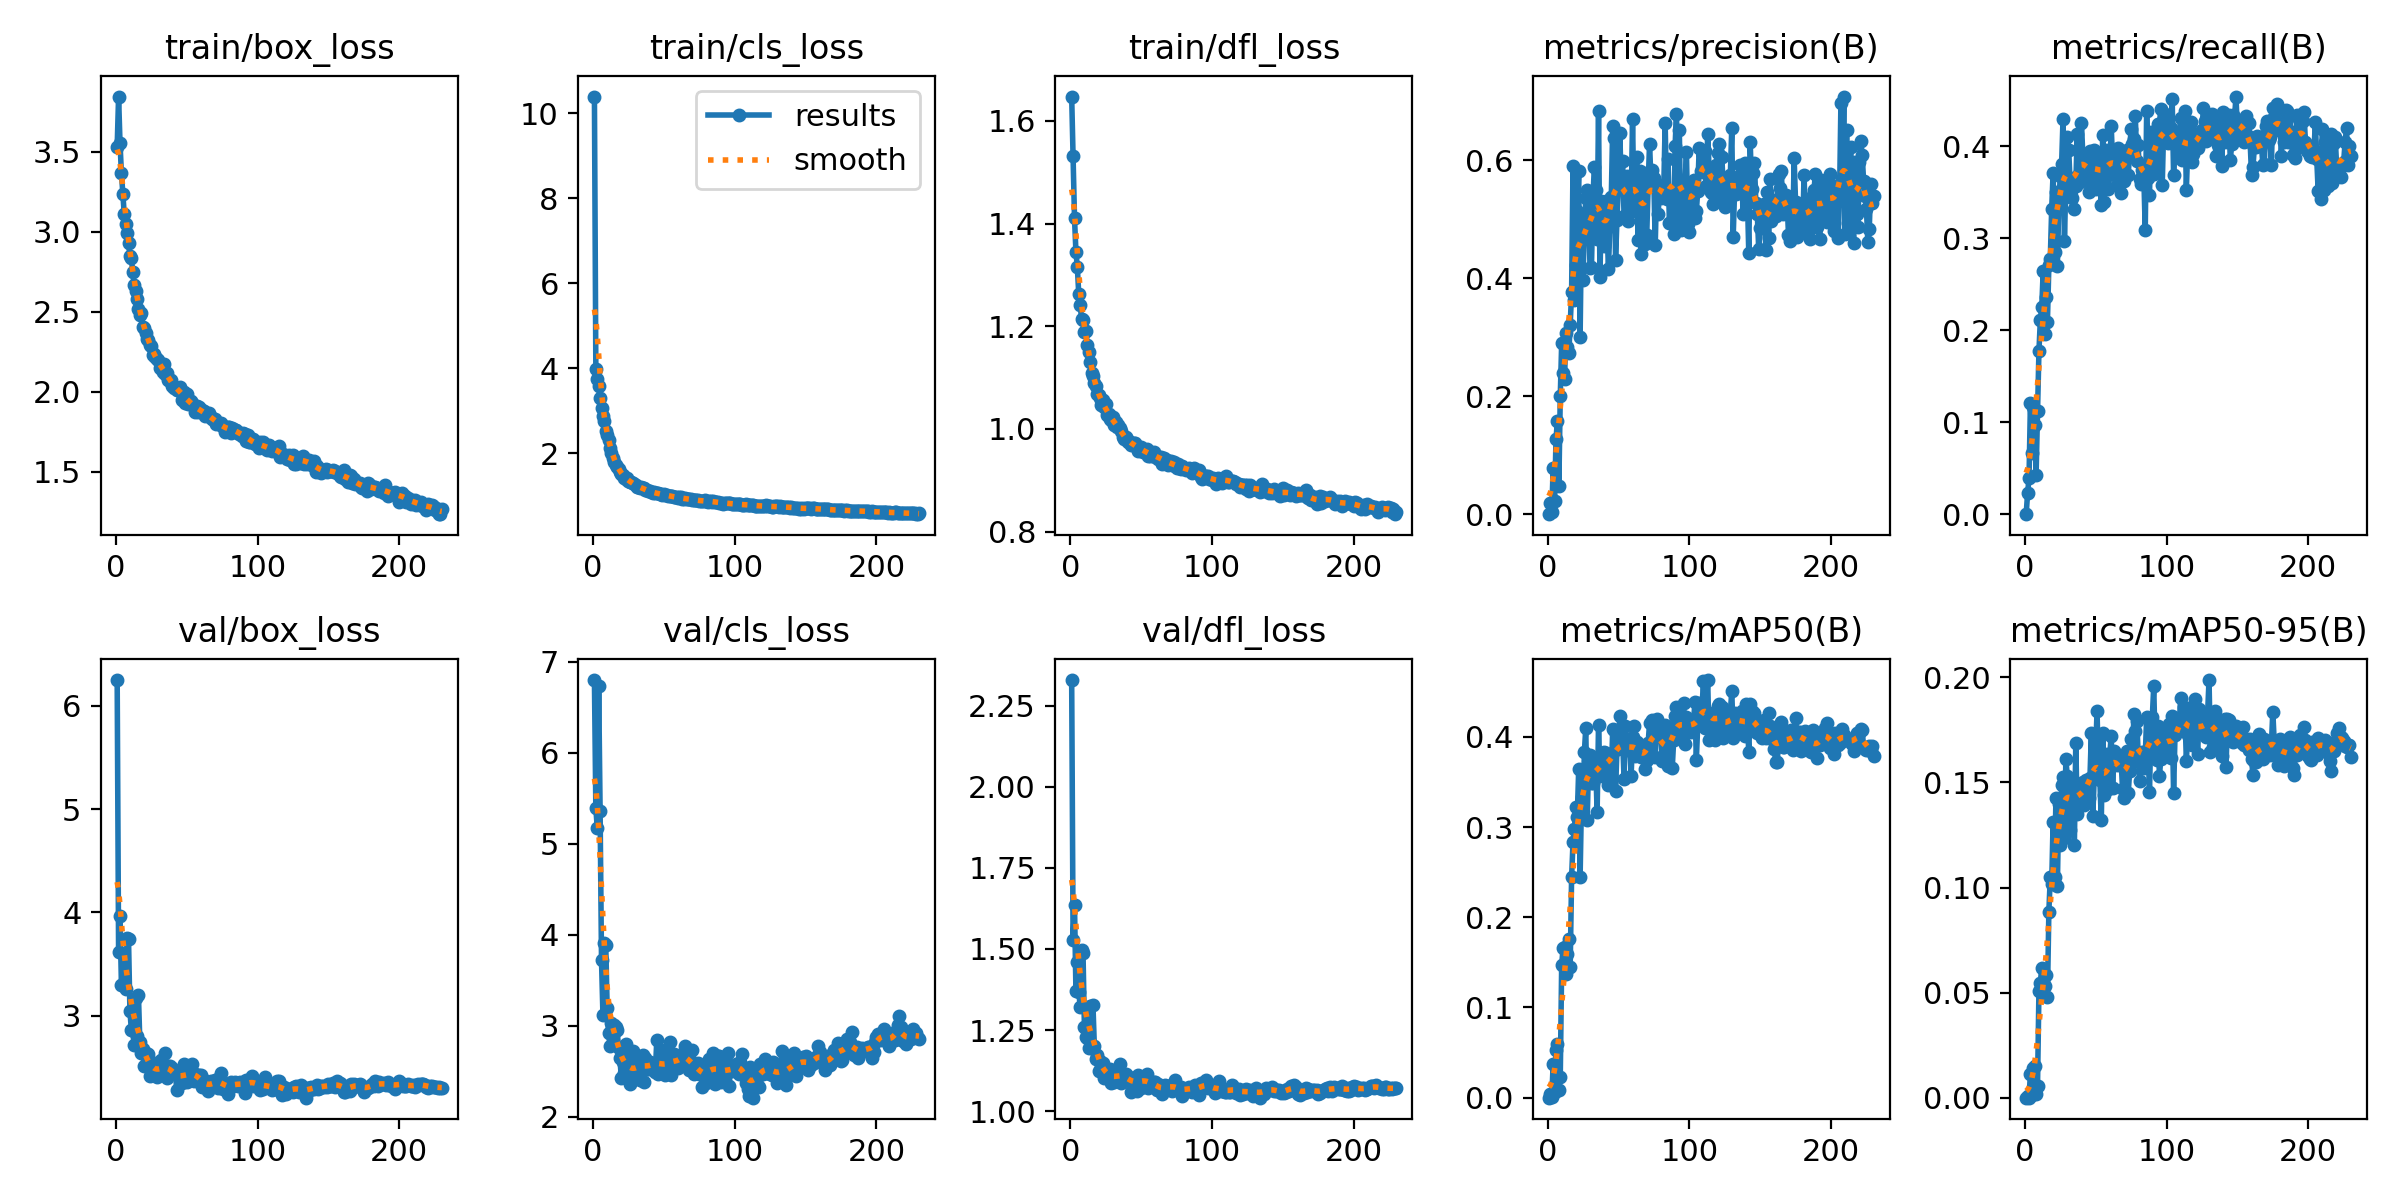

Data behind this chart, as committed beside it:
epoch, time, train/box_loss, train/cls_loss, train/dfl_loss, metrics/precision(B), metrics/recall(B), metrics/mAP50(B), metrics/mAP50-95(B), val/box_loss, val/cls_loss, val/dfl_loss, lr/pg0, lr/pg1, lr/pg2
1, 38.28, 3.531, 10.39, 1.647, 0, 0, 0, 0, 6.251, 6.799, 2.33, 0.004962, 0.004962, 0.09504
2, 68.65, 3.844, 3.992, 1.532, 0.01918, 0.02269, 0.00445, 0.00067, 3.62, 5.388, 1.528, 0.009929, 0.009929, 0.09001
3, 98.08, 3.553, 3.744, 1.41, 0.00372, 0.03891, 0.00026, 6e-05, 3.968, 5.178, 1.636, 0.01486, 0.01486, 0.08494
4, 127.7, 3.366, 3.592, 1.345, 0.07829, 0.1209, 0.03757, 0.01138, 3.295, 6.738, 1.371, 0.01976, 0.01976, 0.07984
5, 157.2, 3.239, 3.297, 1.315, 0.02192, 0.066, 0.0065, 0.00143, 3.593, 5.366, 1.458, 0.02463, 0.02463, 0.07471
6, 186.7, 3.109, 3.072, 1.262, 0.1273, 0.117, 0.05251, 0.01434, 3.289, 3.719, 1.368, 0.02947, 0.02947, 0.06954
7, 216.4, 3.05, 2.885, 1.241, 0.1589, 0.09675, 0.05932, 0.01486, 3.261, 3.123, 1.322, 0.03427, 0.03427, 0.06435
8, 245.9, 2.995, 2.751, 1.215, 0.04718, 0.04307, 0.00858, 0.00194, 3.752, 3.914, 1.497, 0.03904, 0.03904, 0.05911
9, 275.2, 2.929, 2.533, 1.213, 0.1998, 0.1124, 0.02336, 0.0056, 3.742, 3.885, 1.486, 0.04378, 0.04378, 0.05385
10, 304.6, 2.85, 2.423, 1.189, 0.2902, 0.177, 0.1474, 0.0506, 3.041, 3.194, 1.26, 0.04848, 0.04848, 0.04855
11, 333.9, 2.836, 2.308, 1.19, 0.2387, 0.2113, 0.1662, 0.05475, 2.865, 2.92, 1.229, 0.04835, 0.04835, 0.04835
12, 363.3, 2.746, 2.127, 1.163, 0.2295, 0.2252, 0.1673, 0.06191, 2.856, 2.782, 1.226, 0.04818, 0.04818, 0.04818
13, 392.6, 2.667, 2.012, 1.15, 0.3065, 0.2642, 0.137, 0.05237, 2.711, 3.03, 1.195, 0.04802, 0.04802, 0.04802
14, 421.9, 2.627, 1.878, 1.131, 0.2836, 0.1963, 0.1593, 0.05328, 3.167, 2.896, 1.324, 0.04786, 0.04786, 0.04786
15, 451.2, 2.578, 1.802, 1.109, 0.2731, 0.2356, 0.1762, 0.05852, 2.798, 3.013, 1.199, 0.04769, 0.04769, 0.04769
16, 480.5, 2.519, 1.721, 1.103, 0.3208, 0.2092, 0.1453, 0.04791, 3.2, 2.992, 1.328, 0.04752, 0.04752, 0.04752
17, 509.8, 2.483, 1.675, 1.089, 0.3763, 0.2703, 0.2444, 0.08844, 2.745, 2.952, 1.2, 0.04736, 0.04736, 0.04736
18, 539.2, 2.494, 1.624, 1.084, 0.5912, 0.2769, 0.2834, 0.1048, 2.642, 2.762, 1.159, 0.0472, 0.0472, 0.0472
19, 568.6, 2.405, 1.546, 1.067, 0.364, 0.3318, 0.2979, 0.1018, 2.678, 2.642, 1.172, 0.04703, 0.04703, 0.04703
20, 598, 2.397, 1.517, 1.067, 0.4234, 0.3705, 0.3217, 0.1313, 2.511, 2.423, 1.123, 0.04686, 0.04686, 0.04686
21, 627.4, 2.371, 1.476, 1.059, 0.5142, 0.2852, 0.3111, 0.1049, 2.637, 2.599, 1.154, 0.0467, 0.0467, 0.0467
22, 656.8, 2.332, 1.427, 1.046, 0.5829, 0.3506, 0.3639, 0.1427, 2.596, 2.486, 1.135, 0.04653, 0.04653, 0.04653
23, 686.2, 2.324, 1.389, 1.056, 0.3007, 0.2697, 0.245, 0.1007, 2.63, 2.803, 1.148, 0.04637, 0.04637, 0.04637
24, 715.6, 2.296, 1.409, 1.044, 0.4966, 0.3335, 0.3328, 0.1398, 2.414, 2.6, 1.103, 0.04621, 0.04621, 0.04621
25, 745, 2.285, 1.342, 1.048, 0.3968, 0.3671, 0.3115, 0.1204, 2.492, 2.603, 1.118, 0.04604, 0.04604, 0.04604
26, 774.3, 2.228, 1.319, 1.027, 0.4834, 0.3805, 0.383, 0.1487, 2.505, 2.358, 1.118, 0.04587, 0.04587, 0.04587
27, 803.6, 2.235, 1.322, 1.029, 0.5357, 0.4294, 0.4096, 0.1526, 2.468, 2.418, 1.105, 0.04571, 0.04571, 0.04571
28, 832.9, 2.22, 1.296, 1.02, 0.5499, 0.2967, 0.3073, 0.1235, 2.543, 2.724, 1.128, 0.04555, 0.04555, 0.04555
29, 862.5, 2.203, 1.264, 1.017, 0.5137, 0.3619, 0.373, 0.1609, 2.405, 2.413, 1.085, 0.04538, 0.04538, 0.04538
30, 891.8, 2.202, 1.26, 1.024, 0.4173, 0.4101, 0.38, 0.1531, 2.443, 2.511, 1.1, 0.04521, 0.04521, 0.04521
31, 921.6, 2.146, 1.211, 1.008, 0.4186, 0.3964, 0.3488, 0.1401, 2.435, 2.585, 1.09, 0.04505, 0.04505, 0.04505
32, 951, 2.153, 1.209, 1.013, 0.5302, 0.3607, 0.3492, 0.1273, 2.572, 2.633, 1.113, 0.04489, 0.04489, 0.04489
33, 980.5, 2.125, 1.174, 1.003, 0.5882, 0.3438, 0.3658, 0.1503, 2.514, 2.401, 1.121, 0.04472, 0.04472, 0.04472
34, 1010, 2.177, 1.197, 1.008, 0.5505, 0.3654, 0.3689, 0.1468, 2.435, 2.657, 1.095, 0.04455, 0.04455, 0.04455
35, 1040, 2.114, 1.178, 1.002, 0.4669, 0.3315, 0.3164, 0.1201, 2.635, 2.686, 1.146, 0.04439, 0.04439, 0.04439
36, 1069, 2.118, 1.18, 0.996, 0.6843, 0.3563, 0.4136, 0.1687, 2.392, 2.382, 1.086, 0.04423, 0.04423, 0.04423
37, 1099, 2.071, 1.133, 0.9844, 0.4022, 0.4134, 0.3561, 0.1348, 2.508, 2.648, 1.107, 0.04406, 0.04406, 0.04406
38, 1128, 2.068, 1.123, 0.9813, 0.5315, 0.3696, 0.3676, 0.141, 2.513, 2.526, 1.106, 0.0439, 0.0439, 0.0439
39, 1158, 2.076, 1.099, 0.9835, 0.4814, 0.3611, 0.3639, 0.1433, 2.465, 2.525, 1.115, 0.04373, 0.04373, 0.04373
40, 1187, 2.039, 1.108, 0.9802, 0.4551, 0.4248, 0.3831, 0.1461, 2.494, 2.603, 1.109, 0.04356, 0.04356, 0.04356
41, 1217, 2.027, 1.08, 0.9738, 0.532, 0.3892, 0.3826, 0.1503, 2.443, 2.552, 1.096, 0.0434, 0.0434, 0.0434
42, 1246, 2.032, 1.066, 0.9755, 0.4852, 0.3684, 0.3628, 0.1391, 2.467, 2.568, 1.102, 0.04324, 0.04324, 0.04324
43, 1275, 2.01, 1.079, 0.9692, 0.4158, 0.3673, 0.3462, 0.1513, 2.28, 2.581, 1.059, 0.04307, 0.04307, 0.04307
44, 1305, 2.014, 1.056, 0.9679, 0.4917, 0.3868, 0.3811, 0.1459, 2.432, 2.498, 1.102, 0.0429, 0.0429, 0.0429
45, 1334, 2.034, 1.059, 0.9723, 0.5372, 0.3501, 0.3575, 0.1426, 2.414, 2.846, 1.103, 0.04274, 0.04274, 0.04274
46, 1363, 2.004, 1.058, 0.9726, 0.6584, 0.3947, 0.4082, 0.1522, 2.417, 2.471, 1.088, 0.04258, 0.04258, 0.04258
47, 1393, 1.952, 1.03, 0.9659, 0.6383, 0.3742, 0.4074, 0.1737, 2.344, 2.496, 1.06, 0.04241, 0.04241, 0.04241
48, 1422, 1.999, 1.045, 0.9577, 0.431, 0.3636, 0.3399, 0.1339, 2.53, 2.733, 1.113, 0.04224, 0.04224, 0.04224
49, 1452, 1.931, 1.027, 0.9603, 0.4998, 0.3961, 0.3863, 0.1523, 2.456, 2.486, 1.104, 0.04208, 0.04208, 0.04208
50, 1481, 1.986, 1.03, 0.9649, 0.5545, 0.353, 0.3861, 0.1647, 2.357, 2.676, 1.072, 0.04192, 0.04192, 0.04192
51, 1510, 1.922, 1.004, 0.956, 0.6461, 0.3919, 0.4232, 0.1838, 2.374, 2.46, 1.088, 0.04175, 0.04175, 0.04175
52, 1540, 1.938, 1.015, 0.9562, 0.5628, 0.3825, 0.3878, 0.1561, 2.449, 2.537, 1.104, 0.04158, 0.04158, 0.04158
53, 1570, 1.945, 0.9891, 0.9583, 0.5993, 0.3722, 0.3979, 0.151, 2.475, 2.559, 1.098, 0.04142, 0.04142, 0.04142
54, 1599, 1.932, 0.9972, 0.9604, 0.5061, 0.3362, 0.3532, 0.132, 2.533, 2.821, 1.114, 0.04126, 0.04126, 0.04126
55, 1628, 1.913, 0.9875, 0.9469, 0.5051, 0.4117, 0.412, 0.1735, 2.364, 2.459, 1.072, 0.04109, 0.04109, 0.04109
56, 1658, 1.877, 0.9907, 0.9474, 0.5731, 0.3397, 0.3853, 0.1441, 2.432, 2.605, 1.085, 0.04093, 0.04093, 0.04093
57, 1688, 1.911, 0.9653, 0.9516, 0.4965, 0.396, 0.3949, 0.1466, 2.426, 2.688, 1.09, 0.04076, 0.04076, 0.04076
58, 1717, 1.873, 0.9588, 0.9494, 0.514, 0.392, 0.394, 0.1637, 2.382, 2.591, 1.077, 0.04059, 0.04059, 0.04059
59, 1746, 1.905, 0.9606, 0.9547, 0.527, 0.3534, 0.3571, 0.1469, 2.42, 2.649, 1.089, 0.04043, 0.04043, 0.04043
60, 1776, 1.889, 0.9536, 0.9461, 0.6697, 0.3695, 0.3997, 0.1633, 2.427, 2.534, 1.09, 0.04027, 0.04027, 0.04027
... 170 more rows
